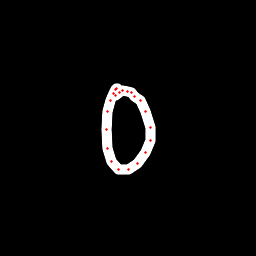

Data behind this chart, as committed beside it:
x, y, hover, eod
117.3, 88.16, 0.0, 0.0
116.6, 88.32, 0.0, 0.0
115.4, 89.01, 0.0, 0.0
113.3, 93.08, 0.0, 0.0
110.3, 100.3, 0.0, 0.0
107.8, 111.9, 0.0, 0.0
106.3, 129.3, 0.0, 0.0
107.8, 148.9, 0.0, 0.0
111.3, 161.8, 0.0, 0.0
118.8, 169.2, 0.0, 0.0
128.1, 169.7, 0.0, 0.0
137.4, 164, 0.0, 0.0
145.5, 152.4, 0.0, 0.0
150, 140.8, 0.0, 0.0
150.8, 127.9, 0.0, 0.0
145.9, 111.9, 0.0, 0.0
140.1, 100.8, 0.0, 0.0
134.9, 96.02, 0.0, 0.0
131.9, 92.65, 0.0, 0.0
127.3, 91.39, 0.0, 0.0
122.5, 90.86, 0.0, 0.0
119, 92.26, 0.0, 0.0
115.5, 95.75, 0.0, 1.0
